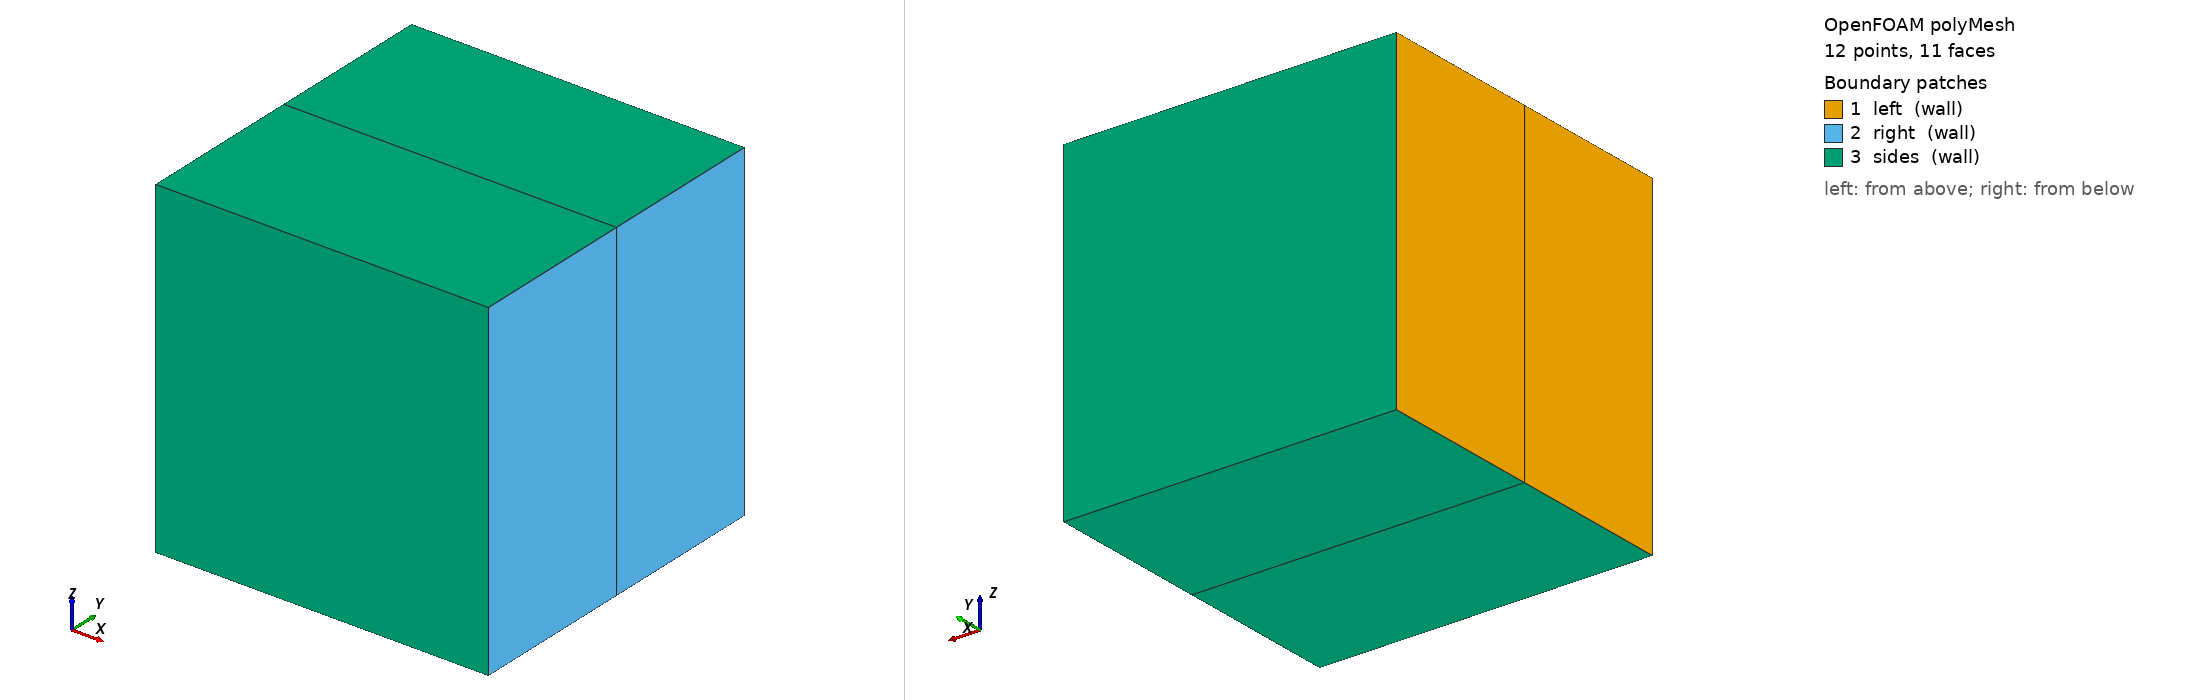

OpenFOAM case: the committed polyMesh, 12 points, 11 faces. Boundary patches (legend numbers): 1 left (wall), 2 right (wall), 3 sides (wall). Left view from above one corner, right view from below the opposite corner. Boundary conditions: 0 field file(s) under 0/; 0 of 3 drawn patches have an entry in a shipped field file.

=== constant/polyMesh/boundary ===







FoamFile
{
    format      ascii;
    class       polyBoundaryMesh;
    location    "constant/polyMesh";
    object      boundary;
}


3
(
    left
    {
        type            wall;
        inGroups        List<word> 1(wall);
        nFaces          2;
        startFace       1;
    }
    right
    {
        type            wall;
        inGroups        List<word> 1(wall);
        nFaces          2;
        startFace       3;
    }
    sides
    {
        type            wall;
        inGroups        List<word> 1(wall);
        nFaces          6;
        startFace       5;
    }
)


=== system/blockMeshDict ===
FoamFile { version 2.0; format ascii; class dictionary; object blockMeshDict; }
convertToMeters 1; vertices ((0 0 0) (1 0 0) (1 1 0) (0 1 0) (0 0 1) (1 0 1) (1 1 1) (0 1 1)); blocks (hex (0 1 2 3 4 5 6 7) (1 2 1) simpleGrading (1 1 1)); edges (); boundary (left { type wall; faces ((0 4 7 3)); } right { type wall; faces ((1 2 6 5)); } sides { type wall; faces ((0 1 5 4) (3 7 6 2) (0 3 2 1) (4 5 6 7)); }); mergePatchPairs ();


=== system/controlDict ===
FoamFile { version 2.0; format ascii; class dictionary; object controlDict; }
application phase_probe; startFrom startTime; startTime 0; stopAt endTime; endTime 1; deltaT .01; writeControl timeStep; writeInterval 1; runTimeModifiable false;


Also in the case, not shown: constant/polyMesh/faces (numeric list); constant/polyMesh/neighbour (numeric list); constant/polyMesh/owner (numeric list); constant/polyMesh/points (numeric list).
